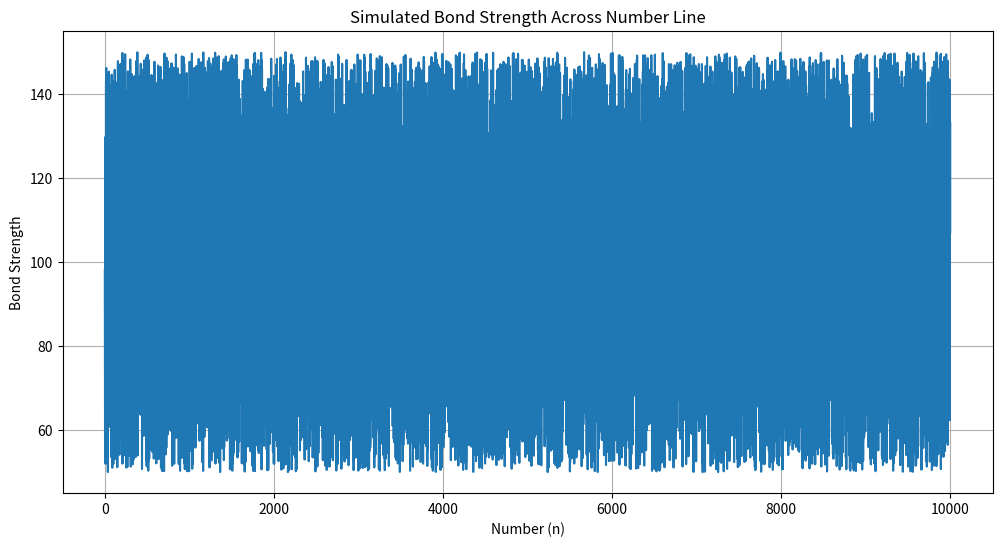

The matplotlib source for this figure: (Note: this script raises an exception after producing the figure.)
# Python script for Law of Harmonic Amplification (LHA) data generation and analysis.
# This script will compute Bond Strength, prime factors, and generate Fourier Transforms.

# (Content from previous LHA analysis script will go here)

# Example placeholder:
import pandas as pd
import numpy as np
import matplotlib.pyplot as plt

def generate_lha_data(n_range_end=10000):
    # Placeholder for Bond Strength, prime factor calculation
    # For demonstration, return dummy data
    data = {
        'n': np.arange(2, n_range_end + 1),
        'BondStrength': np.random.rand(n_range_end - 1) * 100 + 50 # Dummy BS
    }
    return pd.DataFrame(data)

def plot_bond_strength(df):
    plt.figure(figsize=(12, 6))
    plt.plot(df['n'], df['BondStrength'])
    plt.title('Simulated Bond Strength Across Number Line')
    plt.xlabel('Number (n)')
    plt.ylabel('Bond Strength')
    plt.grid(True)
    plt.savefig('visualizations/plots/example_plot.png')
    plt.close()

if __name__ == "__main__":
    print("Running LHA analysis placeholder...")
    df_lha = generate_lha_data()
    plot_bond_strength(df_lha)
    df_lha.to_csv('visualizations/data/example_data.csv', index=False)
    print("Simulated LHA data and plot generated.")
